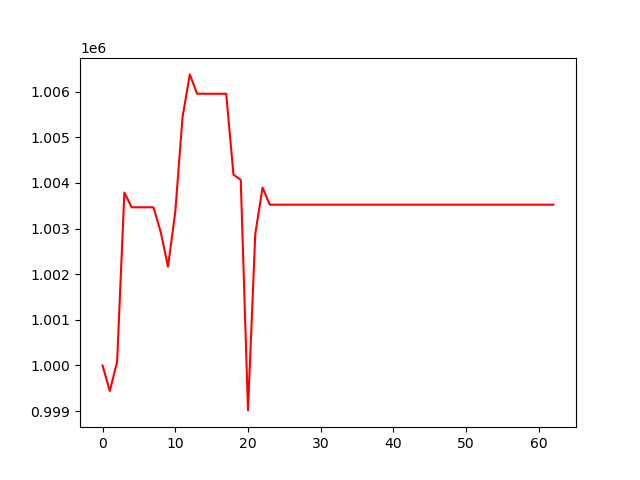

The file beside this chart, header and first rows:
, 0
0, 1000000
1, 999442
2, 1000079
3, 1003787
4, 1003465
5, 1003465
6, 1003465
7, 1003465
8, 1002924
9, 1002164
10, 1003362
11, 1005442
12, 1006375
13, 1005952
14, 1005952
15, 1005952
16, 1005952
17, 1005952
18, 1004181
19, 1004067
20, 999016
21, 1002882
22, 1003898
23, 1003522
24, 1003522
25, 1003522
26, 1003522
27, 1003522
28, 1003522
29, 1003522
30, 1003522
31, 1003522
32, 1003522
33, 1003522
34, 1003522
35, 1003522
36, 1003522
37, 1003522
38, 1003522
39, 1003522
40, 1003522
41, 1003522
42, 1003522
43, 1003522
44, 1003522
45, 1003522
46, 1003522
47, 1003522
48, 1003522
49, 1003522
50, 1003522
51, 1003522
52, 1003522
53, 1003522
54, 1003522
55, 1003522
56, 1003522
57, 1003522
58, 1003522
59, 1003522
... 3 more rows
